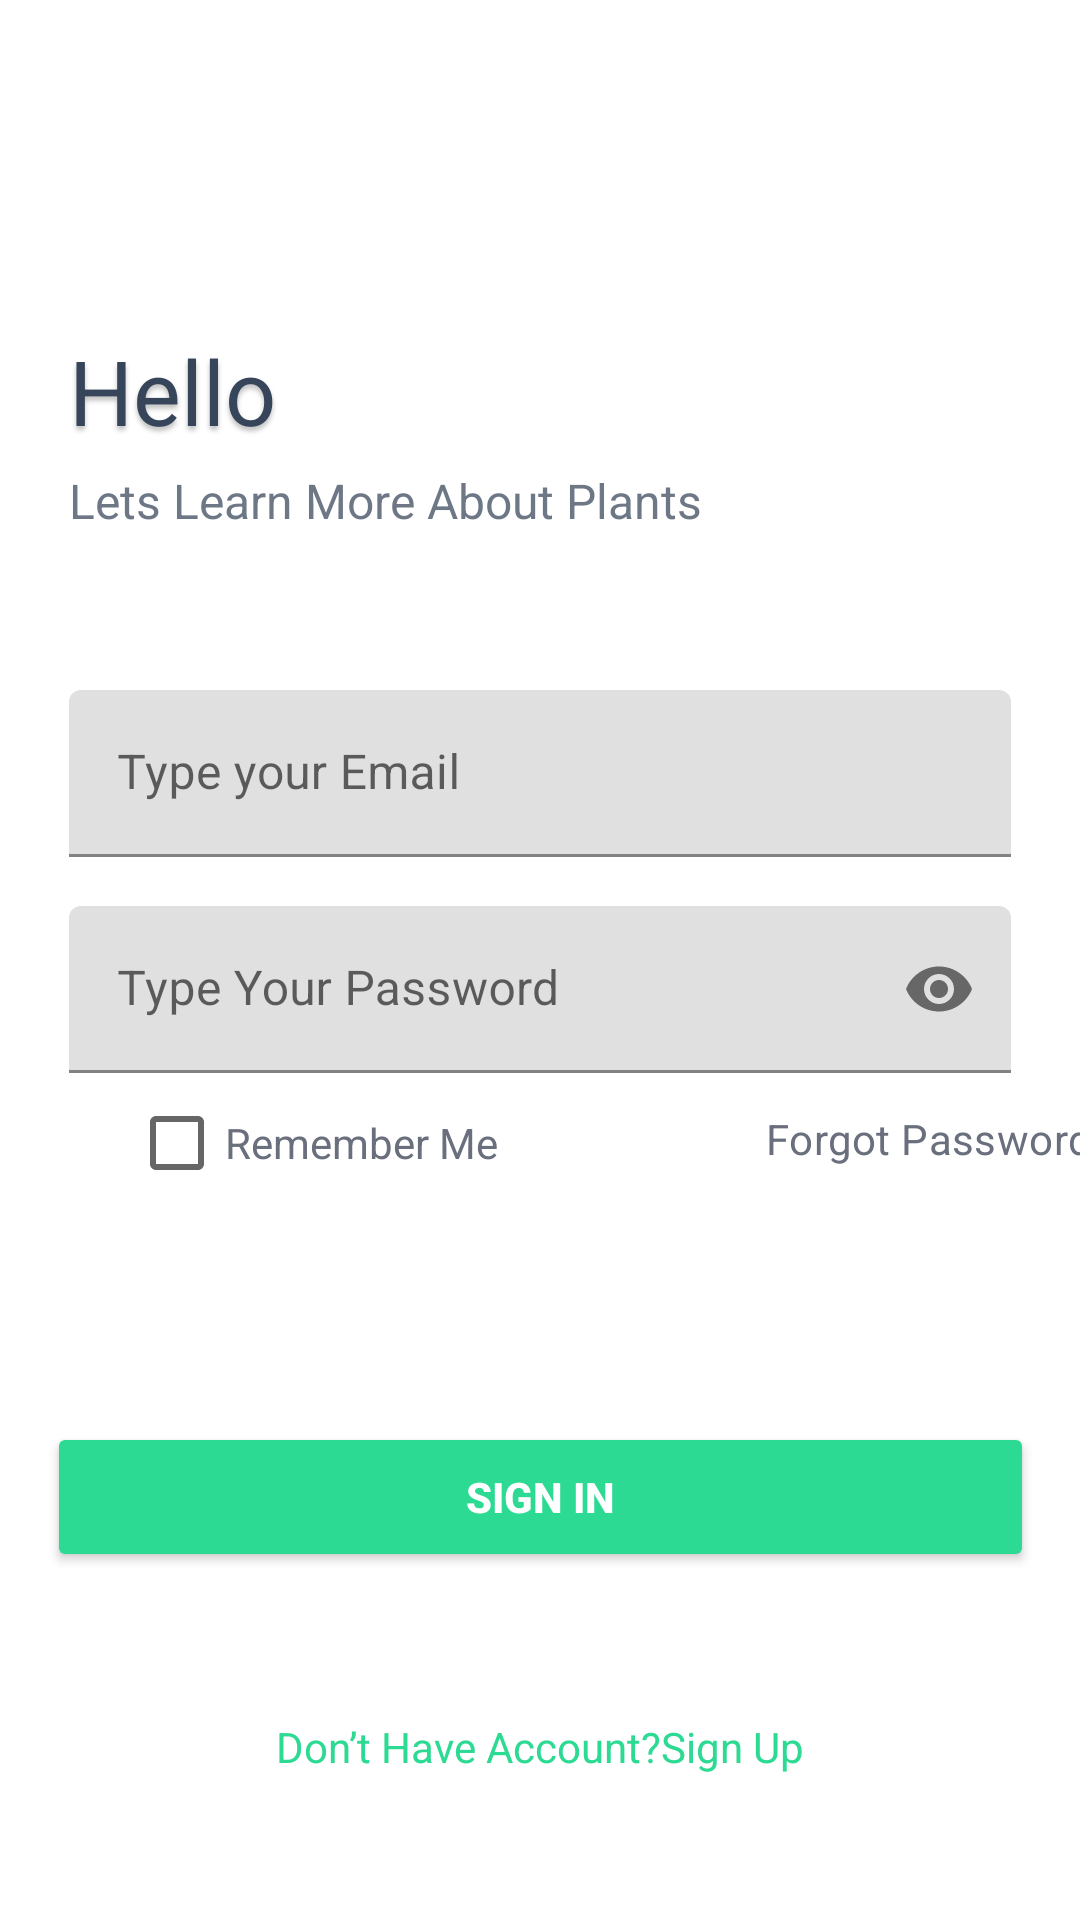

Layout XML and referenced resources for this Android screen:
<!-- AndroidManifest.xml: application theme Theme.MyApplication2 -->
<!-- res/layout/activity_sign_in.xml -->
<?xml version="1.0" encoding="utf-8"?>
<androidx.constraintlayout.widget.ConstraintLayout xmlns:android="http://schemas.android.com/apk/res/android"
    xmlns:app="http://schemas.android.com/apk/res-auto"
    xmlns:tools="http://schemas.android.com/tools"
    android:layout_width="match_parent"
    android:layout_height="match_parent"
    tools:context=".SignInActivity">

    
    
    <TextView
        android:id="@+id/hello"
        android:layout_width="78dp"
        android:layout_height="36dp"
        android:layout_alignParentLeft="true"
        android:layout_alignParentTop="true"
        android:layout_marginStart="23dp"
        android:layout_marginTop="110dp"
        android:gravity="top"
        android:text="@string/hello"
        android:textAppearance="@style/hello"
        app:layout_constraintStart_toStartOf="parent"
        app:layout_constraintTop_toTopOf="parent"
        tools:ignore="MissingConstraints" />

    <TextView
        android:id="@+id/let_s_learn"
        android:layout_width="227dp"
        android:layout_height="20dp"
        android:layout_alignParentLeft="true"
        android:layout_alignParentTop="true"
        android:layout_marginStart="23dp"
        android:layout_marginTop="156dp"
        android:alpha="0.8"
        android:gravity="top"

        android:text="@string/let_s_learn"
        android:textAppearance="@style/let_s_learn"
        app:layout_constraintStart_toStartOf="parent"
        app:layout_constraintTop_toTopOf="parent"
        tools:ignore="MissingConstraints" />

    <com.google.android.material.textfield.TextInputLayout
        android:id="@+id/emailLayout"
        android:layout_width="match_parent"
        android:layout_height="wrap_content"
        android:layout_marginHorizontal="16dp"
        android:layout_marginStart="23dp"
        android:layout_marginTop="230dp"
        android:layout_marginEnd="23dp"
        app:layout_constraintEnd_toEndOf="parent"
        app:layout_constraintStart_toStartOf="parent"
        app:layout_constraintTop_toTopOf="parent">

        <com.google.android.material.textfield.TextInputEditText
            android:id="@+id/emailEt"
            android:layout_width="match_parent"
            android:layout_height="wrap_content"
            android:hint="Type your Email"
            android:inputType="textEmailAddress" />
    </com.google.android.material.textfield.TextInputLayout>

    <com.google.android.material.textfield.TextInputLayout
        android:id="@+id/passwordLayout"
        android:layout_width="match_parent"
        android:layout_height="wrap_content"
        android:layout_marginHorizontal="16dp"
        android:layout_marginStart="23dp"
        android:layout_marginTop="302dp"
        android:layout_marginEnd="23dp"
        app:layout_constraintEnd_toEndOf="parent"
        app:layout_constraintHorizontal_bias="0.5"
        app:layout_constraintStart_toStartOf="parent"
        app:layout_constraintTop_toTopOf="parent"
        app:passwordToggleEnabled="true">

        <com.google.android.material.textfield.TextInputEditText
            android:id="@+id/passEt"
            android:layout_width="match_parent"
            android:layout_height="wrap_content"
            android:hint="Type Your Password"
            android:inputType="textPassword" />
    </com.google.android.material.textfield.TextInputLayout>

    <androidx.appcompat.widget.AppCompatButton
        android:id="@+id/button"
        android:layout_width="329dp"
        android:layout_height="50dp"
        android:layout_marginHorizontal="16dp"
        android:backgroundTint="#2DDA93"
        android:text="Sign In"
        android:textColor="@color/white"
        android:textStyle="bold"
        app:layout_constraintBottom_toBottomOf="parent"
        app:layout_constraintEnd_toEndOf="parent"
        app:layout_constraintStart_toStartOf="parent"
        app:layout_constraintTop_toBottomOf="@+id/passwordLayout"
        app:layout_constraintVertical_bias="0.501" />

    <TextView
        android:id="@+id/tvSignIn"
        android:layout_width="wrap_content"
        android:layout_height="wrap_content"
        android:text="Don’t Have Account?Sign Up"
        android:textColor="@color/green"
        app:layout_constraintBottom_toBottomOf="parent"
        app:layout_constraintEnd_toEndOf="parent"
        app:layout_constraintHorizontal_bias="0.5"
        app:layout_constraintStart_toStartOf="parent"
        app:layout_constraintTop_toBottomOf="@+id/button" />

    <TextView
        android:id="@+id/tvforgot"
        android:layout_width="wrap_content"
        android:layout_height="wrap_content"
        android:layout_alignParentLeft="true"
        android:layout_alignParentTop="true"
        android:layout_marginStart="255dp"
        android:layout_marginTop="370dp"
        android:gravity="right|top"
        android:text="@string/forgot_pass"
        android:textAppearance="@style/forgot_pass"
        android:textSize="14sp"
        app:layout_constraintStart_toStartOf="parent"
        app:layout_constraintTop_toTopOf="parent"
        tools:ignore="MissingConstraints" />

    <CheckBox
        android:id="@+id/rememberMeCheckbox"
        android:layout_width="0dp"
        android:layout_height="wrap_content"
        android:layout_marginStart="43dp"
        android:layout_marginTop="357dp"
        android:text="Remember Me"
        android:textColor="#6A6F7D"
        app:layout_constraintStart_toStartOf="parent"
        app:layout_constraintTop_toTopOf="parent" />

</androidx.constraintlayout.widget.ConstraintLayout>
<!-- resources referenced by this layout -->
<resources>
  <color name="green">#2DDA93</color>
  <color name="white">#FFFFFFFF</color>
  <string name="forgot_pass">Forgot Password?</string>
  <string name="hello">Hello</string>
  <string name="let_s_learn">Lets Learn More About Plants</string>
  <style name="forgot_pass">
          <item name="android:textSize">11sp</item>
          <item name="android:letterSpacing">0.01</item>
          <item name="android:textColor">#6A6F7D</item>
      </style>
  <style name="hello">
          <item name="android:textSize">30sp</item>
          <item name="android:textColor">#36455A</item>
          <item name="android:shadowColor">#40000000</item>
          <item name="android:shadowDx">0</item>
          <item name="android:shadowDy">4</item>
          <item name="android:shadowRadius">4</item>
      </style>
  <style name="let_s_learn">
          <item name="android:textSize">16sp</item>
          <item name="android:textColor">#495566</item>
      </style>
  <style name="Theme.MyApplication2" parent="Base.Theme.MyApplication2" />
  <style name="Base.Theme.MyApplication2" parent="Theme.MaterialComponents.Light.NoActionBar">
          
          
      </style>
</resources>
